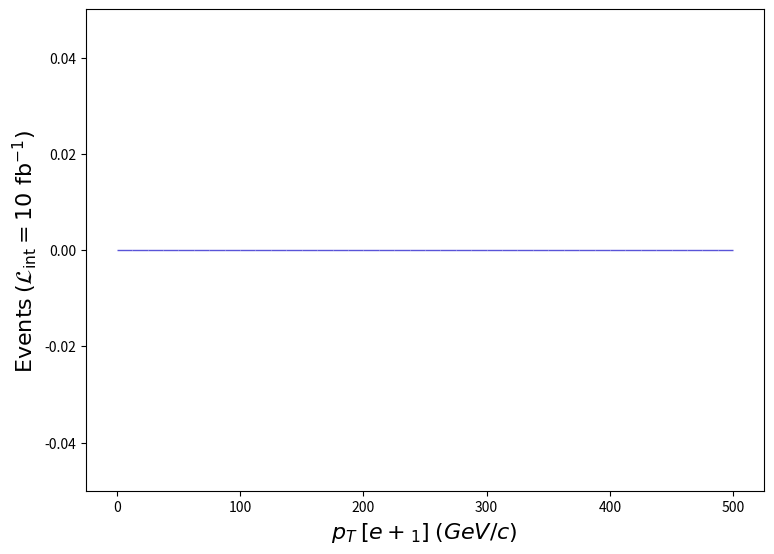

Write Python code to recreate this figure. (Note: this script raises an exception after producing the figure.)
def selection_5():

    # Library import
    import numpy
    import matplotlib
    import matplotlib.pyplot   as plt
    import matplotlib.gridspec as gridspec

    # Library version
    matplotlib_version = matplotlib.__version__
    numpy_version      = numpy.__version__

    # Histo binning
    xBinning = numpy.linspace(0.0,500.0,41,endpoint=True)

    # Creating data sequence: middle of each bin
    xData = numpy.array([6.25,18.75,31.25,43.75,56.25,68.75,81.25,93.75,106.25,118.75,131.25,143.75,156.25,168.75,181.25,193.75,206.25,218.75,231.25,243.75,256.25,268.75,281.25,293.75,306.25,318.75,331.25,343.75,356.25,368.75,381.25,393.75,406.25,418.75,431.25,443.75,456.25,468.75,481.25,493.75])

    # Creating weights for histo: y6_PT_0
    y6_PT_0_weights = numpy.array([0.0,0.0,0.0,0.0,0.0,0.0,0.0,0.0,0.0,0.0,0.0,0.0,0.0,0.0,0.0,0.0,0.0,0.0,0.0,0.0,0.0,0.0,0.0,0.0,0.0,0.0,0.0,0.0,0.0,0.0,0.0,0.0,0.0,0.0,0.0,0.0,0.0,0.0,0.0,0.0])

    # Creating a new Canvas
    fig   = plt.figure(figsize=(8.75,6.25),dpi=80)
    frame = gridspec.GridSpec(1,1)
    pad   = fig.add_subplot(frame[0])

    # Creating a new Stack
    pad.hist(x=xData, bins=xBinning, weights=y6_PT_0_weights,\
             label="$run\_01$", rwidth=1.0,\
             color="#5954d8", edgecolor="#5954d8", linewidth=1, linestyle="solid",\
             bottom=None, cumulative=False, density=False, align="mid", orientation="vertical")


    # Axis
    plt.rc('text',usetex=False)
    plt.xlabel(r"$p_{T}$ $[ e+_{1} ]$ $(GeV/c)$ ",\
               fontsize=16,color="black")
    plt.ylabel(r"$\mathrm{Events}$ $(\mathcal{L}_{\mathrm{int}} = 10\ \mathrm{fb}^{-1})$ ",\
               fontsize=16,color="black")

    # Boundary of y-axis
    ymax=(y6_PT_0_weights).max()*1.1
    ymin=0 # linear scale
    #ymin=min([x for x in (y6_PT_0_weights) if x])/100. # log scale
    plt.gca().set_ylim(ymin,ymax)

    # Log/Linear scale for X-axis
    plt.gca().set_xscale("linear")
    #plt.gca().set_xscale("log",nonpositive="clip")

    # Log/Linear scale for Y-axis
    plt.gca().set_yscale("linear")
    #plt.gca().set_yscale("log",nonpositive="clip")

    # Saving the image
    plt.savefig('../../HTML/MadAnalysis5job_0/selection_5.png')

# Running!
if __name__ == '__main__':
    selection_5()
